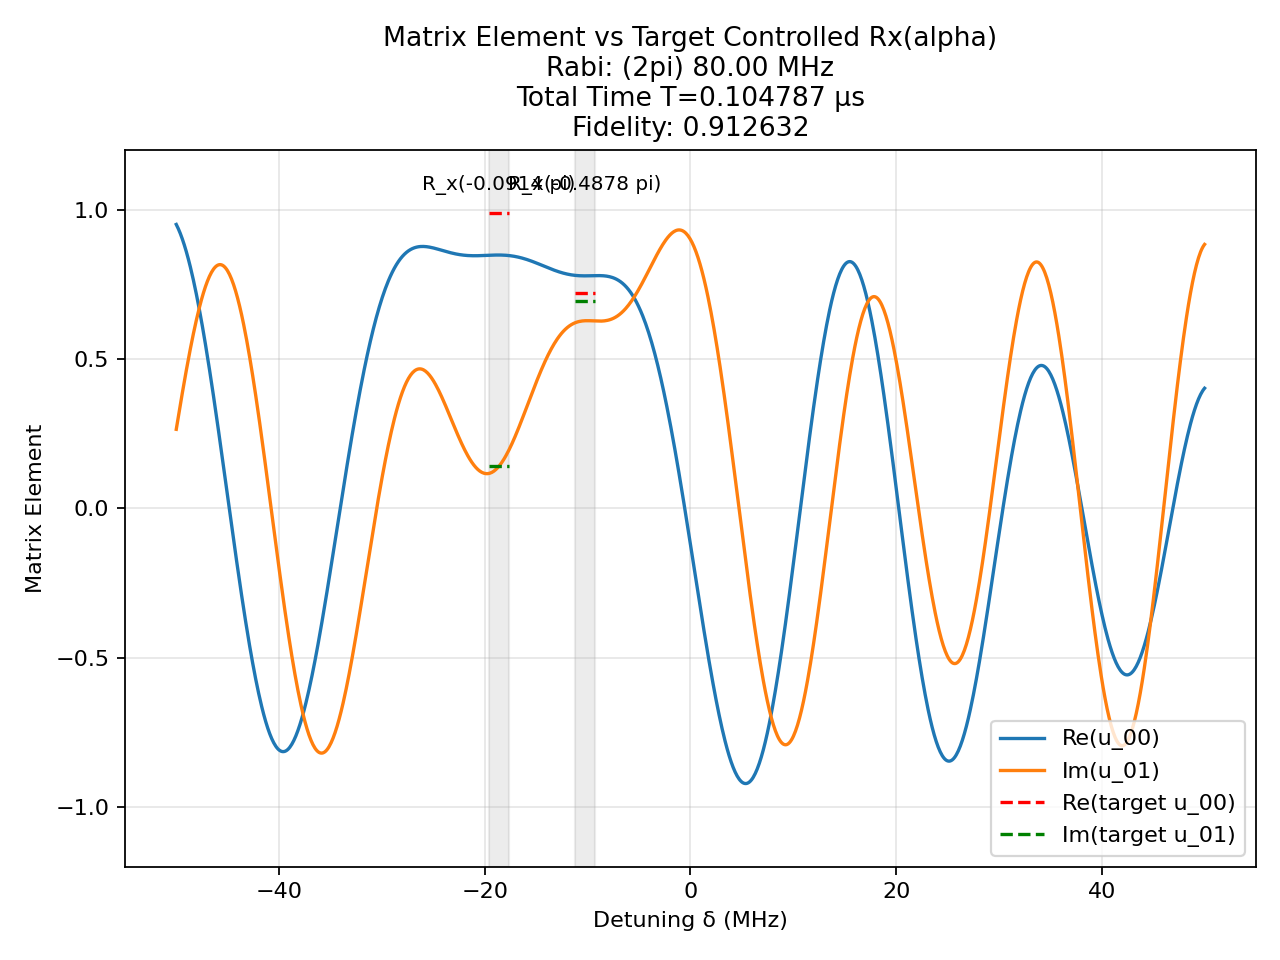

Source data for this figure (header and first rows):
t (us), H_x (2pi MHz), H_z (2pi MHz)
0.002559, -80.0, 0.0
0.0025, 0.0, 50.0
0.001053, -80.0, 0.0
0.0025, 0.0, 50.0
7.73765646121838e-06, 80.0, 0.0
0.0025, 0.0, 50.0
0.0001024, -80.0, 0.0
0.0025, 0.0, 50.0
0.0009535, -80.0, 0.0
0.0025, 0.0, 50.0
0.0004256, -80.0, 0.0
0.0025, 0.0, 50.0
8.097505232545e-05, -80.0, 0.0
0.0025, 0.0, 50.0
0.0007475, -80.0, 0.0
0.0025, 0.0, 50.0
0.001269, -80.0, 0.0
0.0025, 0.0, 50.0
0.0005081, -80.0, 0.0
0.0025, 0.0, 50.0
0.001322, 80.0, 0.0
0.0025, 0.0, 50.0
0.0006281, 80.0, 0.0
0.0025, 0.0, 50.0
0.001801, -80.0, 0.0
0.0025, 0.0, 50.0
0.002367, -80.0, 0.0
0.0025, 0.0, 50.0
0.0006317, -80.0, 0.0
0.0025, 0.0, 50.0
0.0006452, 80.0, 0.0
0.0025, 0.0, 50.0
2.745642617569724e-05, -80.0, 0.0
0.0025, 0.0, 50.0
0.001059, -80.0, 0.0
0.0025, 0.0, 50.0
0.001092, -80.0, 0.0
0.0025, 0.0, 50.0
0.0006058, -80.0, 0.0
0.0025, 0.0, 50.0
0.001262, -80.0, 0.0
0.0025, 0.0, 50.0
0.001317, -80.0, 0.0
0.0025, 0.0, 50.0
0.0004055, -80.0, 0.0
0.0025, 0.0, 50.0
0.000165, 80.0, 0.0
0.0025, 0.0, 50.0
0.0005248, -80.0, 0.0
0.0025, 0.0, 50.0
0.00225, -80.0, 0.0
0.0025, 0.0, 50.0
0.001487, -80.0, 0.0
0.0025, 0.0, 50.0
0.0005766, 80.0, 0.0
0.0025, 0.0, 50.0
0.000414, 80.0, 0.0
0.0025, 0.0, 50.0
0.00111, -80.0, 0.0
0.0025, 0.0, 50.0
... 1 more rows
